Dataset: color_detector (GitHub, paanajot/goldbox). Classes: green, green inputs, purple, purple inputs, red, red inputs.

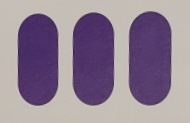
Label: purple

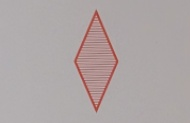
Label: red

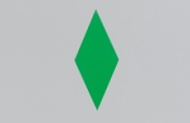
Label: green

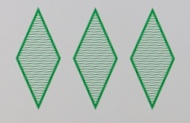
Label: green

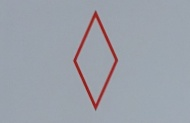
Label: red

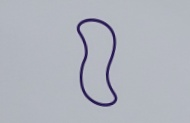
Label: purple
